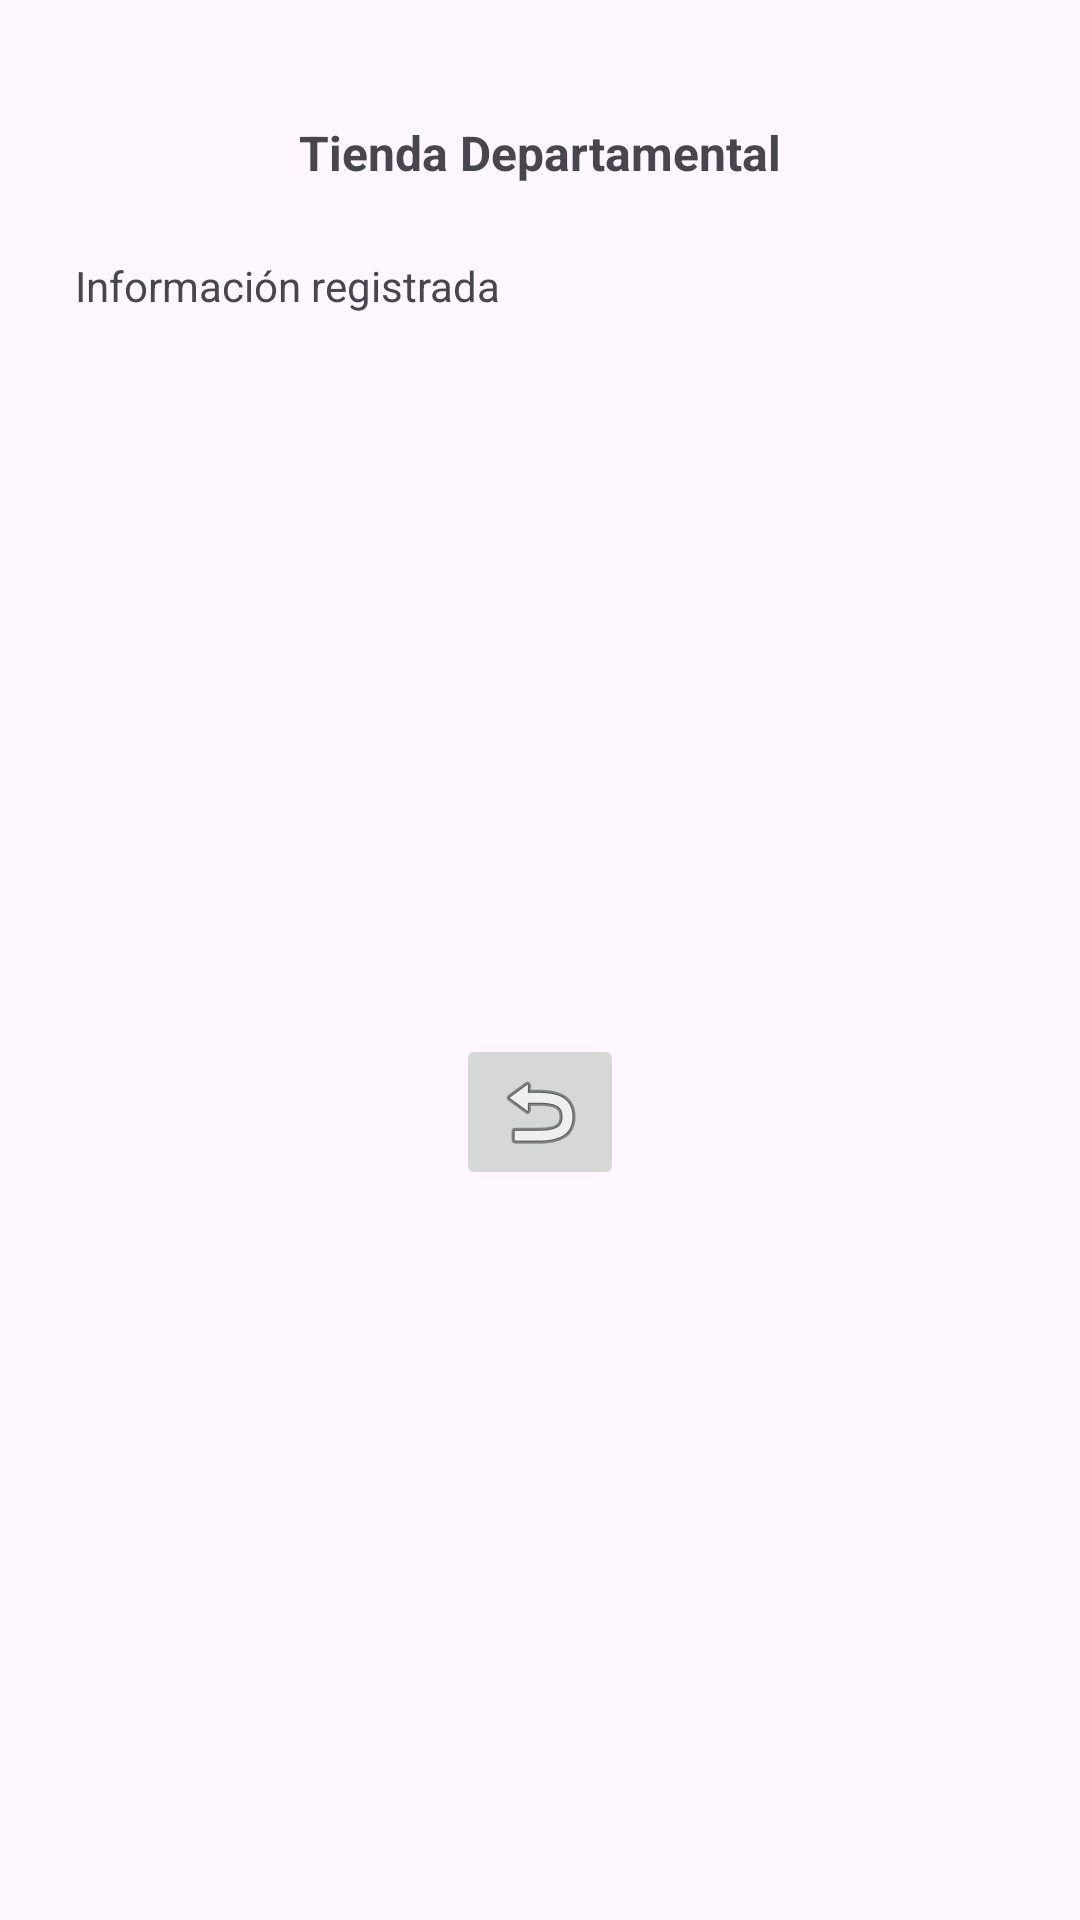

Android layout source for this screen:
<!-- AndroidManifest.xml: application theme Theme.Actividad18092023 -->
<!-- res/layout/activity_detalle.xml -->
<?xml version="1.0" encoding="utf-8"?>
<androidx.constraintlayout.widget.ConstraintLayout xmlns:android="http://schemas.android.com/apk/res/android"
    xmlns:app="http://schemas.android.com/apk/res-auto"
    xmlns:tools="http://schemas.android.com/tools"
    android:layout_width="match_parent"
    android:layout_height="match_parent"
    tools:context=".detalle">

    <TextView
        android:id="@+id/textView2"
        android:layout_width="wrap_content"
        android:layout_height="wrap_content"
        android:layout_marginStart="130dp"
        android:layout_marginTop="40dp"
        android:layout_marginEnd="130dp"
        android:text="@string/titulo"
        android:textSize="16sp"
        android:textStyle="bold"
        app:layout_constraintEnd_toEndOf="parent"
        app:layout_constraintStart_toStartOf="parent"
        app:layout_constraintTop_toTopOf="parent" />

    <TextView
        android:id="@+id/txtDatos"
        android:layout_width="310dp"
        android:layout_height="227dp"
        android:layout_marginStart="32dp"
        android:layout_marginTop="24dp"
        android:layout_marginEnd="32dp"
        android:text="@string/datos"
        app:layout_constraintEnd_toEndOf="parent"
        app:layout_constraintStart_toStartOf="parent"
        app:layout_constraintTop_toBottomOf="@+id/textView2" />

    <ImageButton
        android:id="@+id/imageButton"
        android:layout_width="wrap_content"
        android:layout_height="wrap_content"
        android:layout_marginStart="132dp"
        android:layout_marginTop="32dp"
        android:layout_marginEnd="132dp"
        android:onClick="regresar"
        app:layout_constraintEnd_toEndOf="parent"
        app:layout_constraintStart_toStartOf="parent"
        app:layout_constraintTop_toBottomOf="@+id/txtDatos"
        app:srcCompat="@android:drawable/ic_menu_revert" />
</androidx.constraintlayout.widget.ConstraintLayout>
<!-- resources referenced by this layout -->
<resources>
  <string name="datos">Información registrada</string>
  <string name="titulo">Tienda Departamental</string>
  <style name="Theme.Actividad18092023" parent="Base.Theme.Actividad18092023" />
  <style name="Base.Theme.Actividad18092023" parent="Theme.Material3.DayNight.NoActionBar">
          
          
      </style>
</resources>
